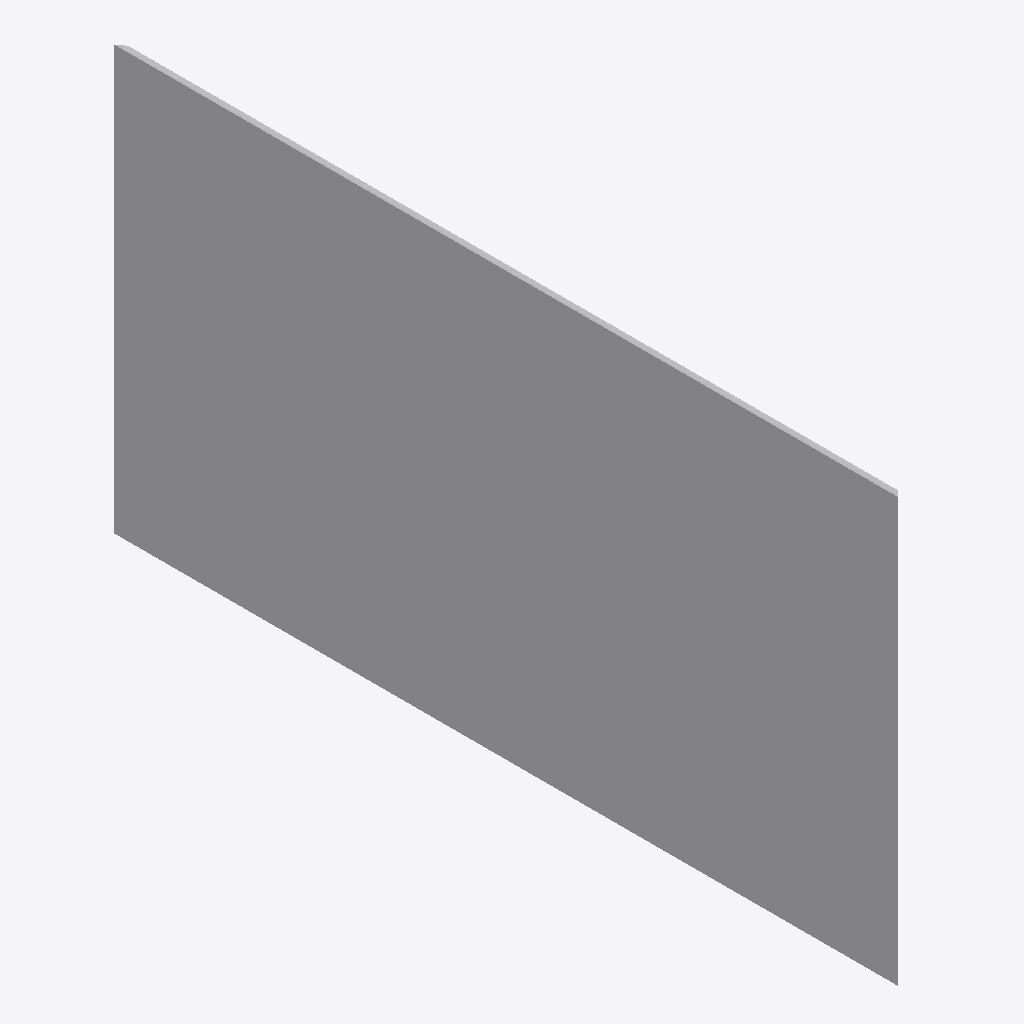
Isometric view of an IFC building model (IFC-SPF (STEP), schema IFC4, length unit millimetre), seen from the south-west, elements coloured by IFC class: 1 other element (light grey).
Extent 0.0 m × 2.0 m × 1.1 m (x, y, z). Elements (1): 1 IfcBuildingElementProxy.

HEADER;
FILE_DESCRIPTION(('ViewDefinition [CoordinationView]'),'2;1');
FILE_NAME('','2025-04-16T18:47:06',(),(),'IfcOpenShell 0.7.0','IfcOpenShell 0.7.0','');
FILE_SCHEMA(('IFC4'));
ENDSEC;
DATA;
#1=IFCPROJECT('3u2hWRMYr5TQcE2ea3zzBs',$,'My Project',$,$,$,$,(#64),#45);
#234=IFCSITE('23$qypxrDCtuGeZlFOn8$N',#233,'My Site',$,$,$,$,$,$,$,$,$,$,$);
#232=IFCBUILDINGELEMENTPROXY('255wpCe81ASAtKlusgj$Px',#51,$,$,$,#243,#231,$,$);
ENDSEC;
